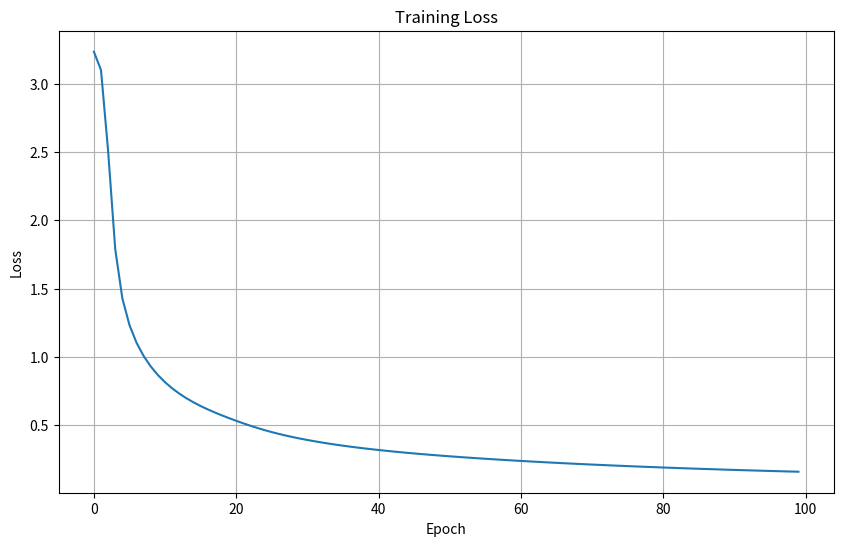

Write Python code to recreate this figure.
import numpy as np
import matplotlib.pyplot as plt

# Dimensions
n_x = 4  # Input size
n_h = 5  # Hidden layer size
n_y = 3  # Output size
T = 3    # Number of time steps

# Random seed for reproducibility
np.random.seed(0)

# Parameters initialization
W_hx = np.random.randn(n_h, n_x) * 0.01  # Input to hidden layer weights
W_hh = np.random.randn(n_h, n_h) * 0.01  # Hidden to hidden layer weights
W_yh = np.random.randn(n_y, n_h) * 0.01  # Hidden to output layer weights

b_h = np.zeros((n_h, 1))  # Hidden layer bias
b_y = np.zeros((n_y, 1))  # Output layer bias

# Activation functions
def tanh(x):
    return np.tanh(x)

def dtanh(x):
    return 1.0 - np.tanh(x) ** 2

def softmax(x):
    e_x = np.exp(x - np.max(x, axis=0, keepdims=True))
    return e_x / np.sum(e_x, axis=0, keepdims=True)

def rnn_forward(X, Y):
    h = {-1: np.zeros((n_h, 1))} # Initial hidden state
    a, z, y_hat = {}, {}, {}
    loss = 0

    for t in range(T):
        x_t = X[t].reshape(-1, 1)
        a[t] = np.dot(W_hx, x_t) + np.dot(W_hh, h[t-1]) + b_h
        h[t] = np.tanh(a[t])
        z[t] = np.dot(W_yh, h[t]) + b_y
        y_hat[t] = softmax(z[t])
        loss += -np.sum(Y[t].reshape(-1, 1) * np.log(y_hat[t] + 1e-8))  # Avoid log(0)

    cache = (X, Y, a, h, z, y_hat)
    return loss, cache

def rnn_backward(cache):
    X, Y, a, h, z, y_hat = cache

    dW_hx = np.zeros_like(W_hx)
    dW_hh = np.zeros_like(W_hh)
    db_h = np.zeros_like(b_h)
    dW_yh = np.zeros_like(W_yh)
    db_y = np.zeros_like(b_y)

    dh_next = np.zeros_like(h[0])
    
    for t in reversed(range(T)):
        dz = y_hat[t] - Y[t].reshape(-1, 1)  # Gradient of loss w.r.t. z
        dW_yh += np.dot(dz, h[t].T)
        db_y += dz
        
        dh = np.dot(W_yh.T, dz) + dh_next  # Gradient of loss w.r.t. h
        da = dtanh(a[t]) * dh
        dW_hh += np.dot(da, h[t-1].T)
        dW_hx += np.dot(da, X[t].reshape(-1, 1).T)
        db_h += da
        dh_next = np.dot(W_hh.T, da)
        dh_next = dh_next * (1 - np.tanh(a[t]) ** 2)
        # Note: We do not need to backpropagate through the input layer
        # as we are not updating W_xh in this example.
    # Clip gradients to prevent exploding gradients
    for dparam in [dW_hx, dW_hh, db_h, dW_yh, db_y]:
        np.clip(dparam, -5, 5, out=dparam)
        
    gradients = {
        'dW_hx': dW_hx,
        'dW_hh': dW_hh,
        'db_h': db_h,
        'dW_yh': dW_yh,
        'db_y': db_y
    }
    
    return gradients

def update_parameters(gradients, learning_rate=0.01):
    """
    Update the parameters using gradient descent
    """
    global W_hx, W_hh, b_h, W_yh, b_y
    
    # Update parameters using gradient descent
    W_hx -= learning_rate * gradients['dW_hx']
    W_hh -= learning_rate * gradients['dW_hh']
    b_h -= learning_rate * gradients['db_h']
    W_yh -= learning_rate * gradients['dW_yh']
    b_y -= learning_rate * gradients['db_y']

def predict(X):
    """
    Predict function for making predictions
    """
    h = {}
    h[-1] = np.zeros((n_h, 1))
    y_hat = {}
    
    # Forward pass only
    for t in range(len(X)):
        x_t = X[t].reshape(-1, 1)
        h[t] = tanh(np.dot(W_hx, x_t) + np.dot(W_hh, h[t-1]) + b_h)
        z_t = np.dot(W_yh, h[t]) + b_y
        y_hat[t] = softmax(z_t)
    
    # Return predictions (class indices)
    predictions = [np.argmax(y_hat[t]) for t in range(len(X))]
    return predictions

# Generate toy data examples
def generate_toy_data(num_samples, sequence_length=T):
    """
    Generate toy data for training and testing
    Simple pattern: Sum of inputs determines the class
    """
    X_data = []
    Y_data = []
    
    for _ in range(num_samples):
        # Create a random sequence
        sequence = [np.random.randn(n_x) for _ in range(sequence_length)]
        X_data.append(sequence)
        
        # Create target labels (example rule: sum of inputs determines class)
        targets = []
        for t in range(sequence_length):
            # Sum of input values > 0 => class 0
            # Sum of input values < 0 => class 1
            # Otherwise => class 2
            input_sum = np.sum(sequence[t])
            if input_sum > 0.5:
                target = 0
            elif input_sum < -0.5:
                target = 1
            else:
                target = 2
                
            # One-hot encode
            one_hot = np.zeros(n_y)
            one_hot[target] = 1
            targets.append(one_hot)
            
        Y_data.append(targets)
    
    return X_data, Y_data

# Train the RNN model
def train_rnn(X_data, Y_data, num_epochs=100, learning_rate=0.01):
    """
    Train the RNN model with the provided data
    """
    losses = []
    
    for epoch in range(num_epochs):
        epoch_loss = 0
        
        for i in range(len(X_data)):
            X = X_data[i]
            Y = Y_data[i]
            
            # Forward pass
            loss, cache = rnn_forward(X, Y)
            epoch_loss += loss
            
            # Backward pass
            gradients = rnn_backward(cache)
            
            # Update parameters
            update_parameters(gradients, learning_rate)
        
        # Track progress
        avg_loss = epoch_loss / len(X_data)
        losses.append(avg_loss)
        
        if epoch % 10 == 0:
            print(f"Epoch {epoch}, Loss: {avg_loss:.4f}")
    
    return losses

# Evaluate the model
def evaluate_model(X_test, Y_test):
    """
    Evaluate the model's performance
    """
    correct = 0
    total = 0
    
    for i in range(len(X_test)):
        X = X_test[i]
        Y = Y_test[i]
        
        # Get predictions
        predictions = predict(X)
        
        # Get true labels
        true_labels = [np.argmax(Y[t]) for t in range(len(Y))]
        
        # Count correct predictions
        for t in range(len(predictions)):
            if predictions[t] == true_labels[t]:
                correct += 1
            total += 1
    
    accuracy = correct / total
    return accuracy

# Run the example
if __name__ == "__main__":
    print("Generating toy data...")
    num_samples = 100
    X_train, Y_train = generate_toy_data(num_samples)
    X_test, Y_test = generate_toy_data(20)
    
    print("Training RNN model...")
    losses = train_rnn(X_train, Y_train, num_epochs=100, learning_rate=0.01)
    
    # Plot training loss
    plt.figure(figsize=(10, 6))
    plt.plot(losses)
    plt.title('Training Loss')
    plt.xlabel('Epoch')
    plt.ylabel('Loss')
    plt.grid(True)
    plt.savefig('rnn_training_loss.png')
    plt.close()
    
    # Evaluate on test data
    accuracy = evaluate_model(X_test, Y_test)
    print(f"Test Accuracy: {accuracy:.4f}")
    
    # Run a single example to demonstrate prediction
    sample_X = X_test[0]
    sample_Y = Y_test[0]
    
    predictions = predict(sample_X)
    true_labels = [np.argmax(sample_Y[t]) for t in range(len(sample_Y))]
    
    print("\nSample Prediction Example:")
    for t in range(len(predictions)):
        print(f"Time step {t}:")
        print(f"  Input: {sample_X[t]}")
        print(f"  Predicted class: {predictions[t]}")
        print(f"  True class: {true_labels[t]}")
